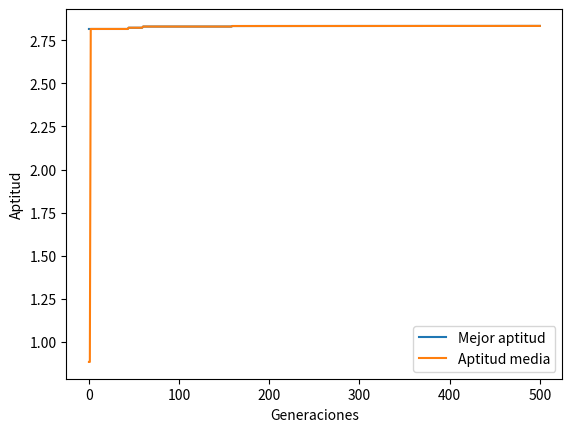

The matplotlib source for this figure:
from math import sin, pi
from typing import Callable
import random

INDIVIDUOS = 50


def f(x: int) -> float:
    """La función a ser maximizada"""
    return x * sin(10 * pi * x) + 1


def decimal_de(cadena: list) -> float:
    """Da la representación decimal del gen"""
    num = 0
    for i in range(len(cadena) - 1, -1, -1):
        num += cadena[len(cadena) - 1 - i] * 2**i
    num = -1 + (3 / (2**22 - 1)) * num
    return num


def crear_poblacion(tamano: int) -> list:
    """Crea una población de tamaño individuos para el problema de la maximización de la función aptitud."""
    poblacion = []
    for i in range(tamano):
        cadena = [random.randint(0, 1) for _ in range(22)]
        poblacion.append(cadena)
    return poblacion


poblacion = crear_poblacion(INDIVIDUOS)


def aptitud_maximizar(individuo: list) -> float:
    """Aptitud de un individuo"""
    funcion = f(decimal_de(individuo))
    if funcion < 0:
        return 0
    else:
        return funcion


def seleccionar_ruleta(
    poblacion: list, n: int, fun_aptitud: Callable = aptitud_maximizar
) -> list:
    """Selecciona n individuos de la población usando el método de la ruleta.
    :param poblacion: matriz de individuos
    :param n: número de individuos a seleccionar
    :param fun_aptitud: función para calcular la aptitud de un individuo
    :return: matriz de individuos seleccionados"""

    aptitudes = [fun_aptitud(individuo) for individuo in poblacion]
    poblacion_seleccionada = []
    aptitudes_acumuladas = [sum(aptitudes[: i + 1]) for i in range(len(aptitudes))]
    aptitud_total = aptitudes_acumuladas[-1]

    # Para cada progenitor a seleccionar
    for _ in range(n):
        # Seleccionamos un numero decimal aleatorio entre 0 y la suma total de aptitudes
        valor = random.uniform(0, aptitud_total)

        seleccionado = 0

        while not aptitudes_acumuladas[seleccionado] >= valor:
            seleccionado += 1
        poblacion_seleccionada.append(poblacion[seleccionado])
    return poblacion_seleccionada


def crossover(
    progenitores: list,
    probabilidad: float = 1,
) -> list:
    """Produce 2 nuevos individuos a partir de crossover si la probabilidad lo permite. Si no se produce, se retornan los progenitores.
    :param progenitores: matriz de progenitores
    :return: matriz de individuos con los nuevos individuos"""

    if random.uniform(0, 1) <= probabilidad:
        # Me quedo con dos progenitores al azar
        progenitores = random.sample(list(progenitores), 2)
        # Elijo un punto de corte
        punto_corte = random.randint(1, len(progenitores[0]) - 1)
        # Creo a los hijos
        hijo1 = []
        hijo2 = []
        hijo1 = progenitores[0][:punto_corte] + progenitores[1][punto_corte:]
        hijo2 = progenitores[1][:punto_corte] + progenitores[0][punto_corte:]
        # Los devuelvo como ndarray
        return [hijo1, hijo2]
    else:
        return progenitores


def mutacion(individuo: list, probabilidad: float, max_genes_a_mutar: int = 1) -> None:
    """Realiza la mutación de un individuo con una probabilidad dada.
    :param individuo: lista que contiene los genes del individuo
    :param probabilidad: probabilidad de mutación"""
    if random.uniform(0, 1) <= probabilidad:
        num_genes_mutar = random.randint(0, max_genes_a_mutar)
        indices_a_mutar = random.sample(range(len(individuo)), num_genes_mutar)
        for i in indices_a_mutar:
            individuo[i] = random.choice([0, 1])


def seleccion_elitista(
    poblacion: list, n: int, fun_aptitud: Callable = aptitud_maximizar
) -> list:
    """Selecciona a los n individuos más aptos de la población.
    :param poblacion: individuos de entre los que seleccionar
    :param n: número de individuos a seleccionar
    :param fun_aptitud: función para calcular la aptitud de un individuo
    :return: individuos seleccionados"""
    patata = sorted(poblacion, key=fun_aptitud, reverse=True)[:n]
    return patata


# TODO: Implementar el algoritmo genético completo
INDIVIDUOS = 50
PROB_CROSSOVER = 0.25
PROB_MUTACION = 0.01
GENERACIONES = 500

mejores_aptitudes = []
aptitudes_medias = []

aptitudes_medias.append(
    sum([aptitud_maximizar(individuo) for individuo in poblacion]) / INDIVIDUOS
)
mejores_aptitudes.append(max([aptitud_maximizar(individuo) for individuo in poblacion]))

for _ in range(GENERACIONES):
    aptitudes_medias.append(
        sum([aptitud_maximizar(individuo) for individuo in poblacion]) / INDIVIDUOS
    )
    mejores_aptitudes.append(
        max([aptitud_maximizar(individuo) for individuo in poblacion])
    )
    nueva_poblacion = []
    while len(nueva_poblacion) < INDIVIDUOS:
        seleccionados = seleccionar_ruleta(poblacion, 2)
        hijos = crossover(seleccionados, PROB_CROSSOVER)
        for hijo in hijos:
            mutacion(hijo, PROB_MUTACION)
            nueva_poblacion.append(hijo)
        for item in nueva_poblacion:
            poblacion.append(item)
    poblacion = seleccion_elitista(poblacion, INDIVIDUOS)
    if _ % 100 == 0:
        print(f"Generación: {_}")
        print(f"Mejor aptitud: {mejores_aptitudes[-1]}")
print("####################")
print(f"Generación: {GENERACIONES}")
print(f"Mejor aptitud: {mejores_aptitudes[-1]}")
print(f"Individuo: {decimal_de(sorted(poblacion, key=aptitud_maximizar, reverse=True)[0])}")
print("Binario: ", sorted(poblacion, key=aptitud_maximizar, reverse=True)[0])
print("####################")

# Grafico con los resultados
import matplotlib.pyplot as plt

plt.plot(mejores_aptitudes, label="Mejor aptitud")
plt.plot(aptitudes_medias, label="Aptitud media")
plt.xlabel("Generaciones")
plt.ylabel("Aptitud")
plt.legend()
plt.show()
